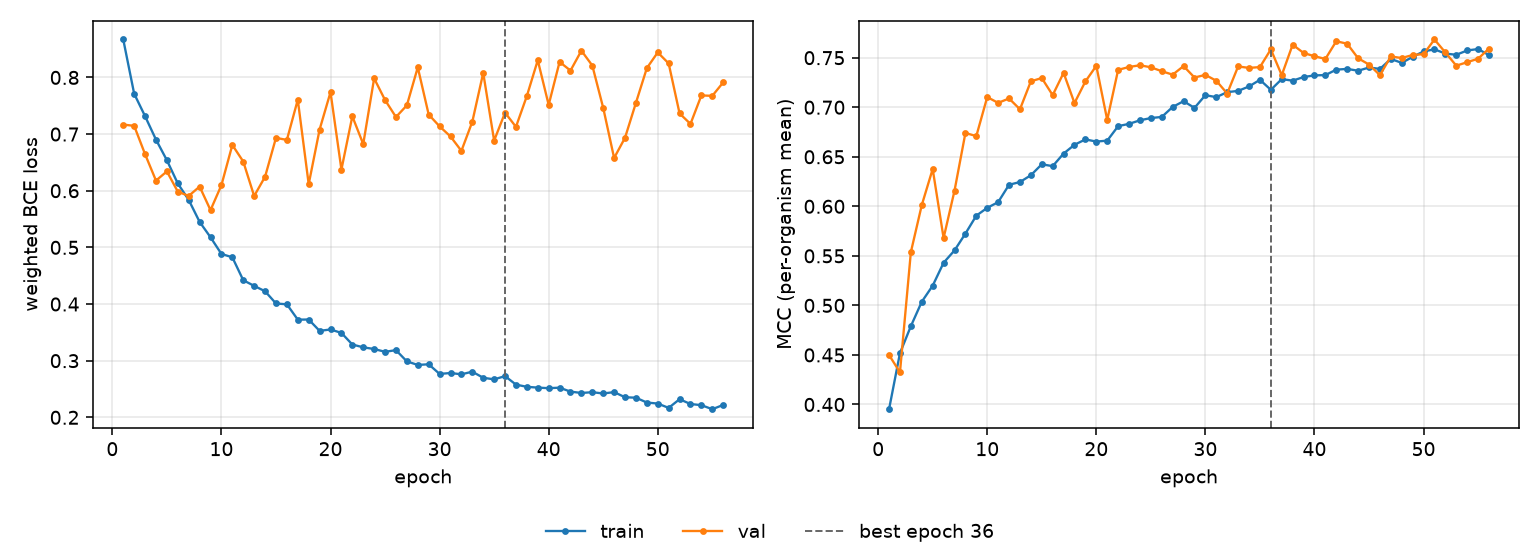

Values plotted in this chart, from the file beside it:
epoch, tr_loss, vl_loss, tr_mcc, vl_mcc, is_best
1, 0.867, 0.7167, 0.3952, 0.4499, False
2, 0.7712, 0.7145, 0.4519, 0.4324, False
3, 0.7316, 0.6645, 0.4791, 0.5538, False
4, 0.6902, 0.6179, 0.5037, 0.6013, False
5, 0.6538, 0.6341, 0.5199, 0.6377, False
6, 0.6128, 0.5983, 0.5431, 0.568, False
7, 0.5838, 0.5908, 0.5555, 0.6157, False
8, 0.545, 0.6073, 0.5725, 0.674, False
9, 0.5178, 0.5658, 0.5906, 0.6709, False
10, 0.4884, 0.6099, 0.5985, 0.7102, False
11, 0.4825, 0.6807, 0.6042, 0.7044, False
12, 0.442, 0.6515, 0.6217, 0.7089, False
13, 0.432, 0.5907, 0.6245, 0.6979, False
14, 0.4226, 0.6247, 0.6314, 0.7262, False
15, 0.401, 0.6933, 0.6424, 0.7295, False
16, 0.3995, 0.6897, 0.6405, 0.7122, False
17, 0.3724, 0.7607, 0.6532, 0.7347, False
18, 0.3726, 0.6116, 0.6621, 0.7042, False
19, 0.3526, 0.708, 0.6675, 0.726, False
20, 0.3551, 0.774, 0.6653, 0.7418, False
21, 0.349, 0.6374, 0.6663, 0.6872, False
22, 0.3285, 0.7314, 0.6809, 0.7377, False
23, 0.3236, 0.6824, 0.6832, 0.7406, False
24, 0.3206, 0.7983, 0.6868, 0.7424, False
25, 0.3157, 0.7601, 0.6891, 0.7403, False
26, 0.3186, 0.7301, 0.6902, 0.7364, False
27, 0.2987, 0.7507, 0.7003, 0.7329, False
28, 0.2925, 0.8178, 0.7061, 0.7415, False
29, 0.2937, 0.7345, 0.6994, 0.73, False
30, 0.2766, 0.7136, 0.7122, 0.7327, False
31, 0.2782, 0.6958, 0.7102, 0.7267, False
32, 0.2759, 0.6704, 0.7152, 0.7139, False
33, 0.2805, 0.7218, 0.7165, 0.7412, False
34, 0.2698, 0.808, 0.721, 0.7397, False
35, 0.267, 0.6885, 0.7277, 0.7405, False
36, 0.2728, 0.7378, 0.7176, 0.7584, True
37, 0.2578, 0.7127, 0.7284, 0.7323, False
38, 0.2538, 0.7672, 0.7268, 0.7631, False
39, 0.2525, 0.8304, 0.7305, 0.7548, False
40, 0.2514, 0.7515, 0.7321, 0.7515, False
41, 0.2523, 0.8274, 0.7324, 0.7487, False
42, 0.2454, 0.8121, 0.7379, 0.7666, False
43, 0.243, 0.8472, 0.7387, 0.7641, False
44, 0.2443, 0.821, 0.7368, 0.7494, False
45, 0.2421, 0.7463, 0.7401, 0.7431, False
46, 0.2445, 0.6578, 0.7387, 0.7324, False
47, 0.2354, 0.6935, 0.7487, 0.7513, False
48, 0.2347, 0.7552, 0.7448, 0.7497, False
49, 0.2261, 0.8165, 0.7508, 0.7527, False
50, 0.2243, 0.8442, 0.7563, 0.7536, False
51, 0.2167, 0.8247, 0.7584, 0.7684, False
52, 0.232, 0.7365, 0.7542, 0.7552, False
53, 0.2235, 0.7179, 0.7529, 0.7419, False
54, 0.2215, 0.7682, 0.7573, 0.7455, False
55, 0.2143, 0.7675, 0.7587, 0.749, False
56, 0.2219, 0.7912, 0.7526, 0.7592, False
